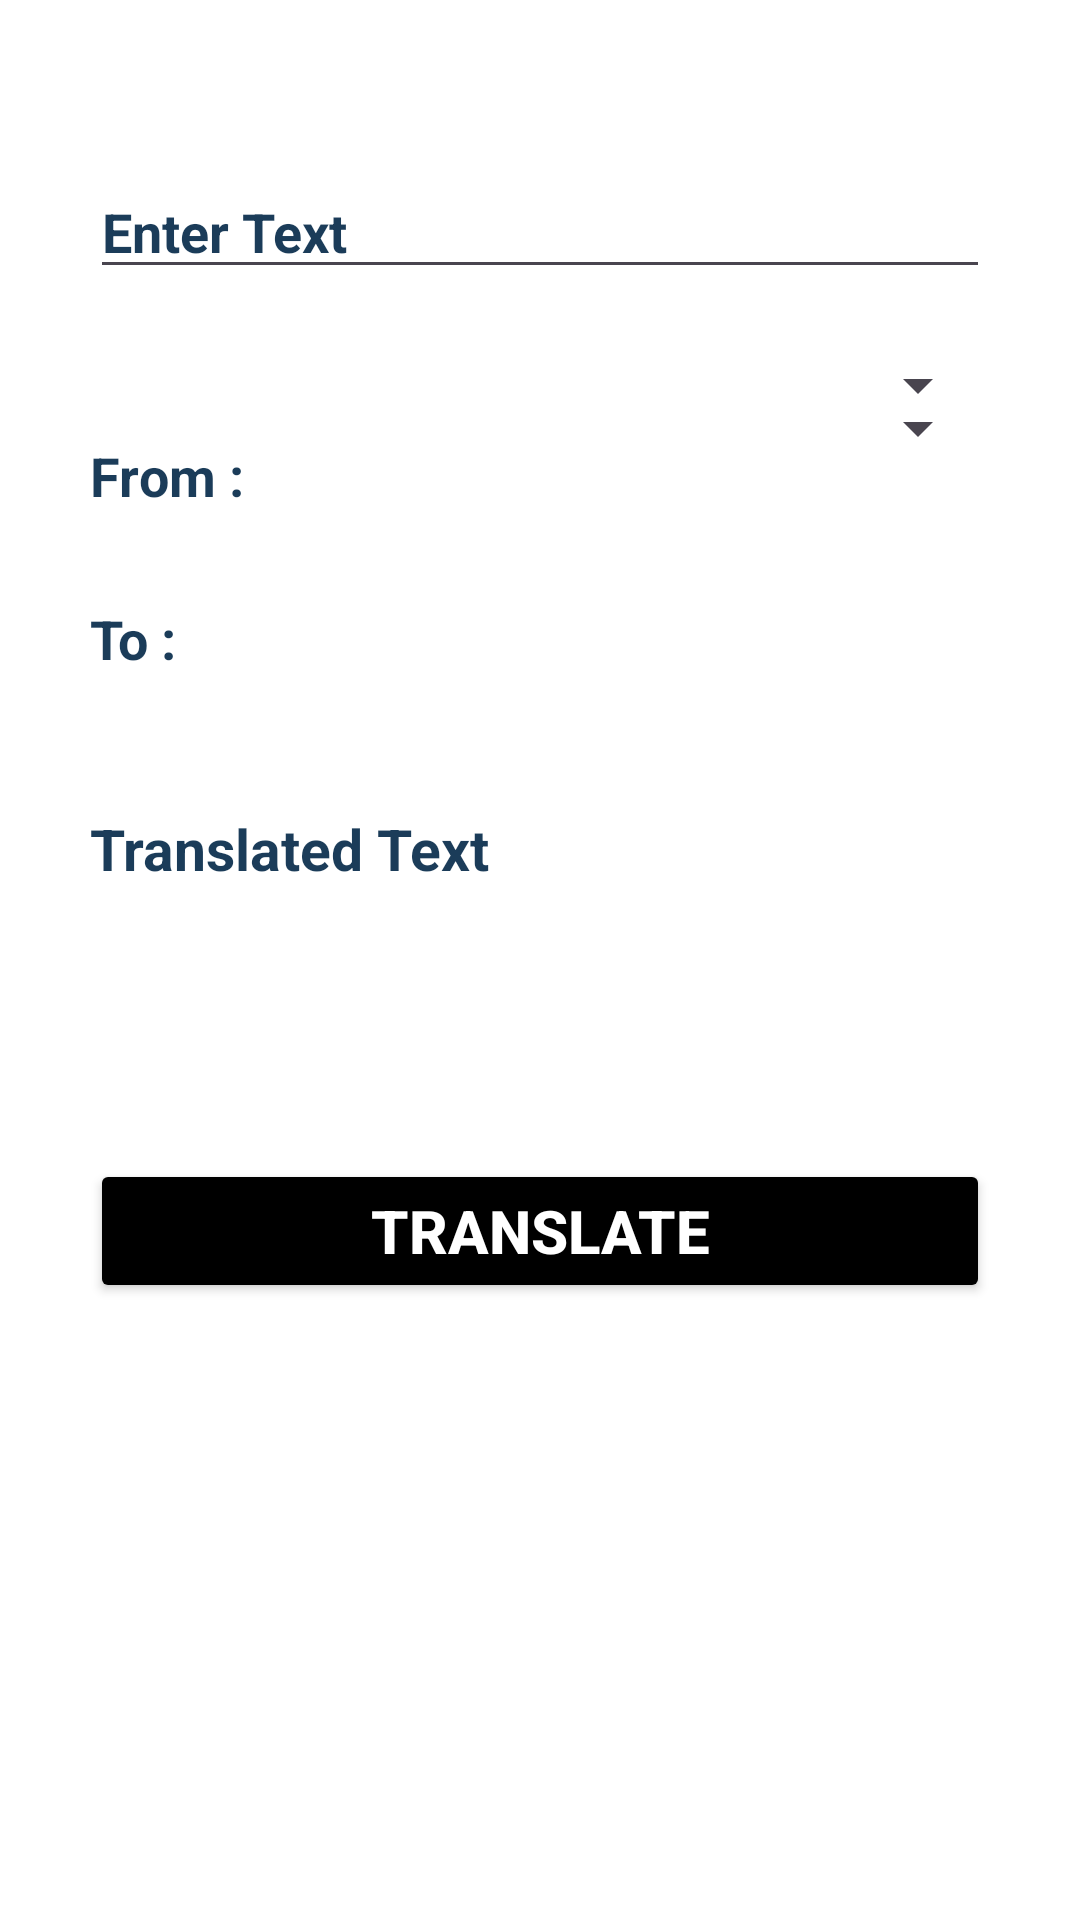

Here is an Android app screen rendered from its layout file. Give the layout XML and the strings, colors and styles it references.
<!-- AndroidManifest.xml: application theme Theme.TranslangApp -->
<!-- res/layout/activity_main2.xml -->
<?xml version="1.0" encoding="utf-8"?>
<ScrollView xmlns:android="http://schemas.android.com/apk/res/android"
    xmlns:app="http://schemas.android.com/apk/res-auto"
    xmlns:tools="http://schemas.android.com/tools"
    android:layout_width="match_parent"
    android:layout_height="match_parent"
    android:background="@color/white"
    tools:context=".MainActivity2">

    <LinearLayout
        android:layout_width="match_parent"
        android:background="@color/white"
        android:layout_height="match_parent"
        android:orientation="vertical"
        android:layout_marginTop="10sp">

        <EditText
            android:layout_width="match_parent"
            android:layout_height="wrap_content"
            android:layout_marginStart="30dp"
            android:layout_marginEnd="30dp"
            android:layout_marginTop="45dp"
            android:drawablePadding="10dp"
            android:layout_marginBottom="20dp"
            android:hint="Enter Text"
            android:textColor="#1B3C59"
            android:id="@+id/textToTranslate"
            android:textColorHint="#1B3C59"
            android:textStyle="bold"
            android:inputType="textMultiLine"
            />

        <RelativeLayout
            android:layout_width="wrap_content"
            android:layout_height="wrap_content"
            android:orientation="vertical">

            <TextView
                android:layout_width="wrap_content"
                android:layout_height="wrap_content"
                android:textColor="#1B3C59"
                android:textStyle="bold"
                android:id="@+id/fromText"
                android:textSize="18dp"
                android:layout_marginTop="30dp"
                android:layout_marginStart="30dp"
                android:text="From : "
                />

            <Spinner
                android:id="@+id/fromLanguages"
                android:layout_width="wrap_content"
                android:layout_height="wrap_content"
                android:layout_alignParentEnd="true"
                android:layout_gravity="center"
                android:layout_marginEnd="30dp"
                android:textColor="@color/black"

                />

            <TextView
                android:layout_width="wrap_content"
                android:layout_height="wrap_content"
                android:textColor="#1B3C59"
                android:textStyle="bold"
                android:layout_below="@+id/fromText"
                android:textSize="18dp"
                android:layout_marginTop="30dp"
                android:layout_marginStart="30dp"
                android:text="To : "
                />
            <Spinner
                android:layout_width="wrap_content"
                android:layout_height="wrap_content"
                android:layout_marginTop="-10dp"
                android:layout_alignParentEnd="true"
                android:layout_marginEnd="30dp"
                android:id="@+id/toLanguages"
                android:layout_below="@id/fromLanguages"
                android:layout_gravity="center"
                android:textColor="@color/black"
                />

        </RelativeLayout>


        <TextView
            android:layout_width="match_parent"
            android:layout_height="wrap_content"
            android:layout_marginTop="45dp"
            android:textStyle="bold"
            android:textSize="19dp"
            android:textColor="#1B3C59"
            android:text="Translated Text"
            android:layout_marginStart="30dp"
            android:layout_marginEnd="30dp" />

        <TextView
            android:layout_width="match_parent"
            android:layout_height="wrap_content"
            android:layout_marginTop="30dp"
            android:textColor="#1B3C59"
            android:textSize="23sp"
            android:textStyle="normal"
            android:id="@+id/translatedText"
            android:layout_marginStart="30dp"
            android:layout_marginEnd="30dp"
            />

        <Button
            android:layout_width="match_parent"
            android:layout_height="wrap_content"
            android:layout_marginStart="30dp"
            android:layout_marginEnd="30dp"
            android:layout_marginTop="30dp"
            android:text="Translate"
            android:backgroundTint="@color/black"
            android:textColor="@color/white"
            android:onClick="translate_language"
            android:textSize="20dp"
            android:textStyle="bold" />

    </LinearLayout>
</ScrollView>
<!-- resources referenced by this layout -->
<resources>
  <color name="black">#FF000000</color>
  <color name="white">#FFFFFFFF</color>
  <style name="Theme.TranslangApp" parent="Base.Theme.TranslangApp" />
  <style name="Base.Theme.TranslangApp" parent="Theme.Material3.DayNight.NoActionBar">
          
          
      </style>
</resources>
